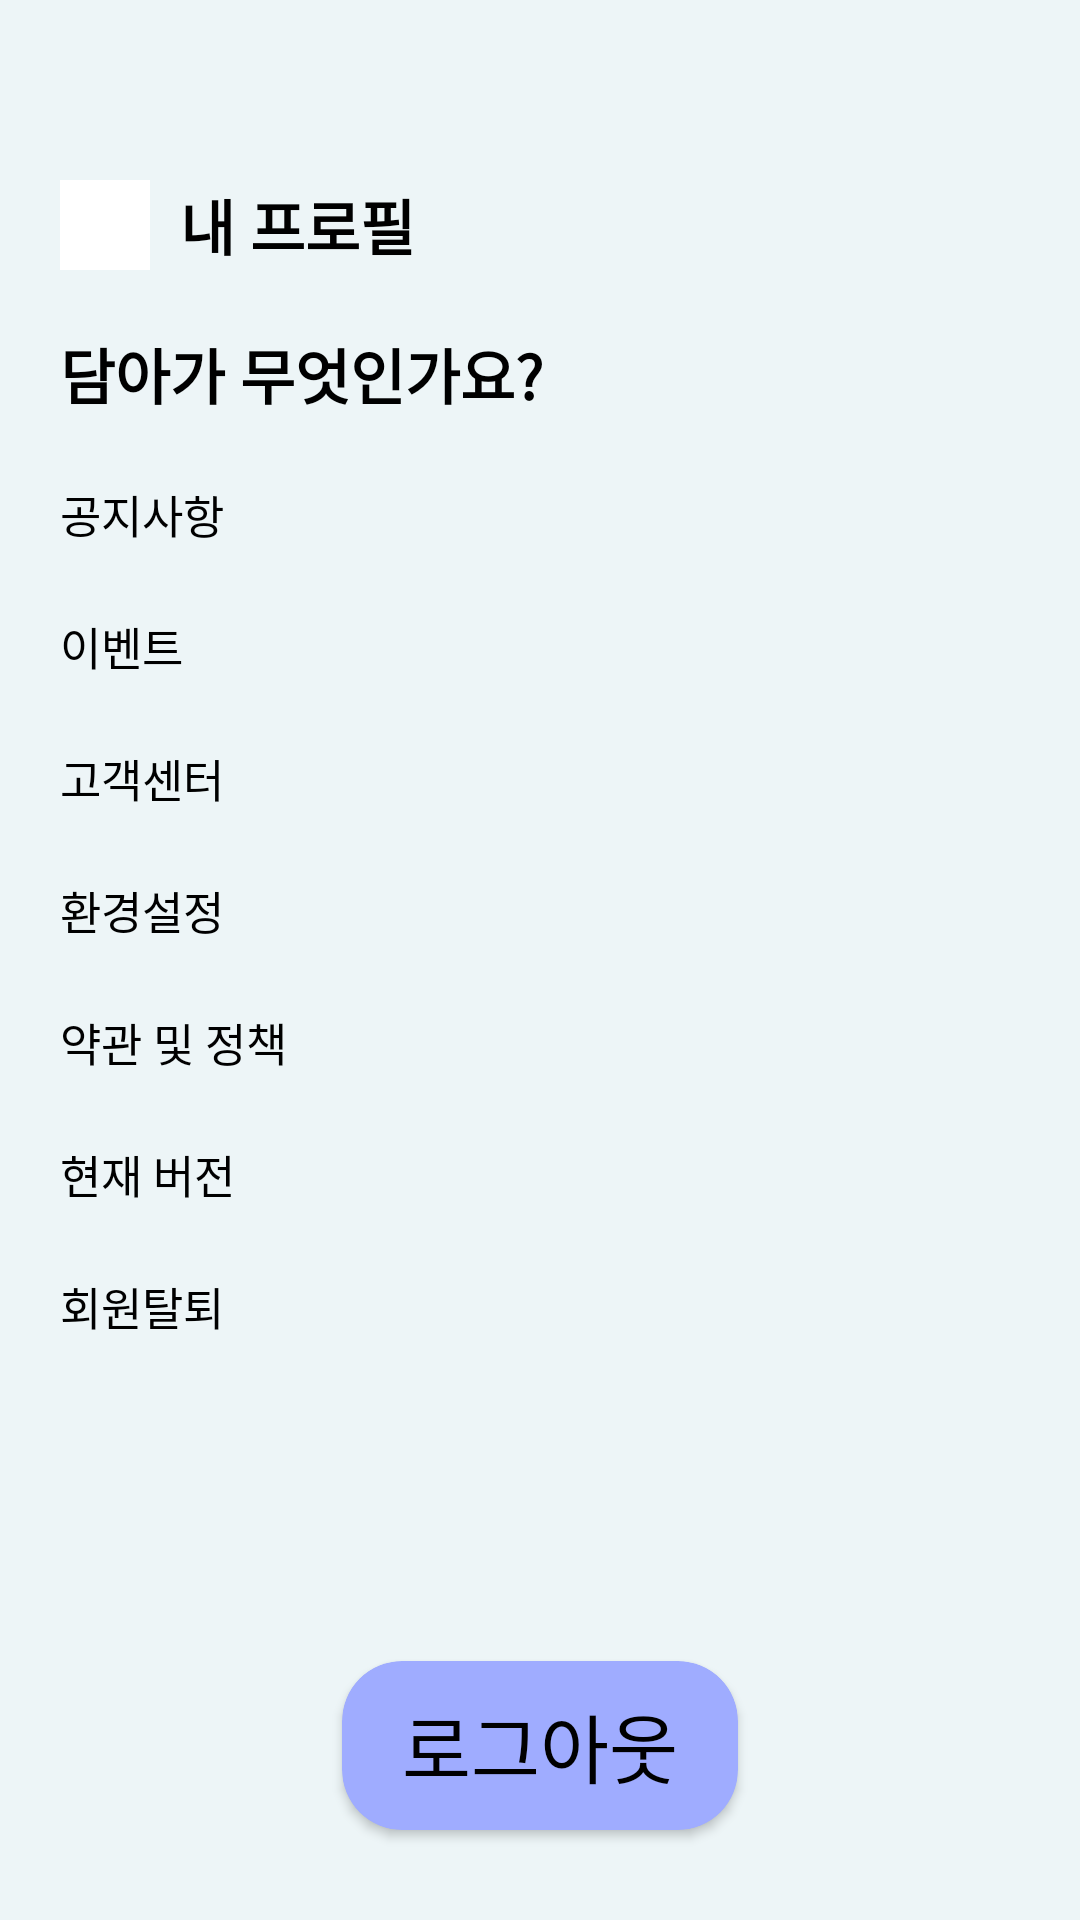

Produce the Android XML layout that renders to this screen, including the resource entries it uses.
<!-- AndroidManifest.xml: application theme Theme.AppCompat.Light.NoActionBar -->
<!-- res/layout/activity_user_menu.xml -->
<?xml version="1.0" encoding="utf-8"?>
<androidx.constraintlayout.widget.ConstraintLayout xmlns:android="http://schemas.android.com/apk/res/android"
    xmlns:app="http://schemas.android.com/apk/res-auto"
    android:layout_width="match_parent"
    android:layout_height="match_parent">

    <TextView
        android:id="@+id/background_color_tv"
        android:layout_width="match_parent"
        android:layout_height="match_parent"
        android:background="@color/background"
        />

    <ImageButton
        android:id="@+id/UserMenuView_close_ib"
        android:layout_width="30dp"
        android:layout_height="30dp"
        android:src="@drawable/previous_move"
        android:scaleType="centerCrop"
        android:background="@color/background"
        app:layout_constraintEnd_toEndOf="parent"
        app:layout_constraintTop_toTopOf="parent"
        android:layout_marginTop="20dp"
        android:layout_marginEnd="20dp"/>

    <LinearLayout
        android:id="@+id/UserMenuView_info_ll"
        android:layout_width="match_parent"
        android:layout_height="wrap_content"
        android:orientation="vertical"
        android:layout_marginTop="50dp"
        android:paddingTop="10dp"
        android:paddingBottom="10dp"
        app:layout_constraintStart_toStartOf="parent"
        app:layout_constraintTop_toTopOf="parent">

        <androidx.constraintlayout.widget.ConstraintLayout
            android:layout_width="match_parent"
            android:layout_height="wrap_content">

            <ImageButton
                android:id="@+id/UserMenuView_profile_ib"
                android:layout_width="30dp"
                android:layout_height="30dp"
                android:layout_marginStart="20dp"
                android:layout_marginBottom="30dp"
                android:src="@drawable/profile"
                android:scaleType="centerCrop"
                android:background="@color/white"
                app:layout_constraintStart_toStartOf="parent"
                app:layout_constraintTop_toTopOf="parent"/>

            <TextView
                android:layout_width="wrap_content"
                android:layout_height="wrap_content"
                android:text="내 프로필"
                android:textSize="20sp"
                android:textColor="@color/black"
                android:textStyle="bold"
                android:layout_marginStart="10dp"
                app:layout_constraintStart_toEndOf="@id/UserMenuView_profile_ib"
                app:layout_constraintTop_toTopOf="@id/UserMenuView_profile_ib"
                app:layout_constraintBottom_toBottomOf="@id/UserMenuView_profile_ib" />

        </androidx.constraintlayout.widget.ConstraintLayout>

    </LinearLayout>

    <LinearLayout
        android:id="@+id/UserMenuView_whatIs_lo"
        android:layout_width="match_parent"
        android:layout_height="wrap_content"
        android:orientation="vertical"
        android:paddingTop="10dp"
        android:paddingBottom="10dp"
        app:layout_constraintStart_toStartOf="parent"
        app:layout_constraintTop_toBottomOf="@id/UserMenuView_info_ll">

        <TextView
            android:layout_width="wrap_content"
            android:layout_height="wrap_content"
            android:text="담아가 무엇인가요?"
            android:textColor="@color/black"
            android:textStyle="bold"
            android:textSize="20sp"
            android:layout_marginStart="20dp" />

    </LinearLayout>

    <LinearLayout
        android:id="@+id/UserMenuView_notice_lo"
        android:layout_width="match_parent"
        android:layout_height="wrap_content"
        android:orientation="vertical"
        android:paddingTop="11dp"
        android:paddingBottom="11dp"
        app:layout_constraintStart_toStartOf="parent"
        app:layout_constraintTop_toBottomOf="@id/UserMenuView_whatIs_lo">

        <TextView
            android:layout_width="wrap_content"
            android:layout_height="wrap_content"
            android:text="공지사항"
            android:textColor="@color/black"
            android:textSize="15sp"
            android:layout_marginStart="20dp" />

    </LinearLayout>

    <LinearLayout
        android:id="@+id/UserMenuView_event_lo"
        android:layout_width="match_parent"
        android:layout_height="wrap_content"
        android:orientation="vertical"
        android:paddingTop="11dp"
        android:paddingBottom="11dp"
        app:layout_constraintStart_toStartOf="parent"
        app:layout_constraintTop_toBottomOf="@id/UserMenuView_notice_lo">

        <TextView
            android:layout_width="wrap_content"
            android:layout_height="wrap_content"
            android:text="이벤트"
            android:textColor="@color/black"
            android:textSize="15sp"
            android:layout_marginStart="20dp" />

    </LinearLayout>

    <LinearLayout
        android:id="@+id/UserMenuView_helpCenter_lo"
        android:layout_width="match_parent"
        android:layout_height="wrap_content"
        android:orientation="vertical"
        android:paddingTop="11dp"
        android:paddingBottom="11dp"
        app:layout_constraintStart_toStartOf="parent"
        app:layout_constraintTop_toBottomOf="@id/UserMenuView_event_lo">

        <TextView
            android:layout_width="wrap_content"
            android:layout_height="wrap_content"
            android:text="고객센터"
            android:textColor="@color/black"
            android:textSize="15sp"
            android:layout_marginStart="20dp" />

    </LinearLayout>

    <LinearLayout
        android:id="@+id/UserMenuView_setting_lo"
        android:layout_width="match_parent"
        android:layout_height="wrap_content"
        android:orientation="vertical"
        android:paddingTop="11dp"
        android:paddingBottom="11dp"
        app:layout_constraintStart_toStartOf="parent"
        app:layout_constraintTop_toBottomOf="@id/UserMenuView_helpCenter_lo">

        <TextView
            android:layout_width="wrap_content"
            android:layout_height="wrap_content"
            android:text="환경설정"
            android:textColor="@color/black"
            android:textSize="15sp"
            android:layout_marginStart="20dp" />

    </LinearLayout>

    <LinearLayout
        android:id="@+id/UserMenuView_clause_lo"
        android:layout_width="match_parent"
        android:layout_height="wrap_content"
        android:orientation="vertical"
        android:paddingTop="11dp"
        android:paddingBottom="11dp"
        app:layout_constraintStart_toStartOf="parent"
        app:layout_constraintTop_toBottomOf="@id/UserMenuView_setting_lo">

        <TextView
            android:layout_width="wrap_content"
            android:layout_height="wrap_content"
            android:text="약관 및 정책"
            android:textColor="@color/black"
            android:textSize="15sp"
            android:layout_marginStart="20dp" />

    </LinearLayout>

    <LinearLayout
        android:id="@+id/UserMenuView_currentVersion_lo"
        android:layout_width="match_parent"
        android:layout_height="wrap_content"
        android:orientation="vertical"
        android:paddingTop="11dp"
        android:paddingBottom="11dp"
        app:layout_constraintStart_toStartOf="parent"
        app:layout_constraintTop_toBottomOf="@id/UserMenuView_clause_lo">

        <TextView
            android:layout_width="wrap_content"
            android:layout_height="wrap_content"
            android:text="현재 버전"
            android:textColor="@color/black"
            android:textSize="15sp"
            android:layout_marginStart="20dp" />
    </LinearLayout>

    <LinearLayout
        android:id="@+id/UserMenuView_withdrawal_lo"
        android:layout_width="match_parent"
        android:layout_height="wrap_content"
        android:orientation="vertical"
        android:paddingTop="11dp"
        android:paddingBottom="11dp"
        app:layout_constraintStart_toStartOf="parent"
        app:layout_constraintTop_toBottomOf="@id/UserMenuView_currentVersion_lo">

        <TextView
            android:layout_width="wrap_content"
            android:layout_height="wrap_content"
            android:text="회원탈퇴"
            android:textColor="@color/black"
            android:textSize="15sp"
            android:layout_marginStart="20dp" />
    </LinearLayout>


    <androidx.cardview.widget.CardView
        android:id="@+id/UserMenuView_logout_cv"
        android:layout_width="wrap_content"
        android:layout_height="wrap_content"
        app:layout_constraintStart_toStartOf="parent"
        app:layout_constraintEnd_toEndOf="parent"
        app:layout_constraintBottom_toBottomOf="parent"
        android:layout_marginBottom="30dp"
        app:cardCornerRadius="20dp"
        android:backgroundTint="@color/mainColor"
        >

        <androidx.constraintlayout.widget.ConstraintLayout
            android:layout_width="wrap_content"
            android:layout_height="wrap_content">

            <TextView
                android:layout_width="wrap_content"
                android:layout_height="wrap_content"
                android:text="로그아웃"
                android:textSize="25dp"
                android:paddingStart="20dp"
                android:paddingEnd="20dp"
                android:paddingTop="10dp"
                android:paddingBottom="10dp"
                app:layout_constraintStart_toStartOf="parent"
                app:layout_constraintBottom_toBottomOf="parent"
                android:textColor="@color/black"/>

        </androidx.constraintlayout.widget.ConstraintLayout>


    </androidx.cardview.widget.CardView>


</androidx.constraintlayout.widget.ConstraintLayout>
<!-- resources referenced by this layout -->
<resources>
  <color name="background">#EDF5F7</color>
  <color name="black">#FF000000</color>
  <color name="mainColor">#9FACFF</color>
  <color name="white">#FFFFFFFF</color>
</resources>
